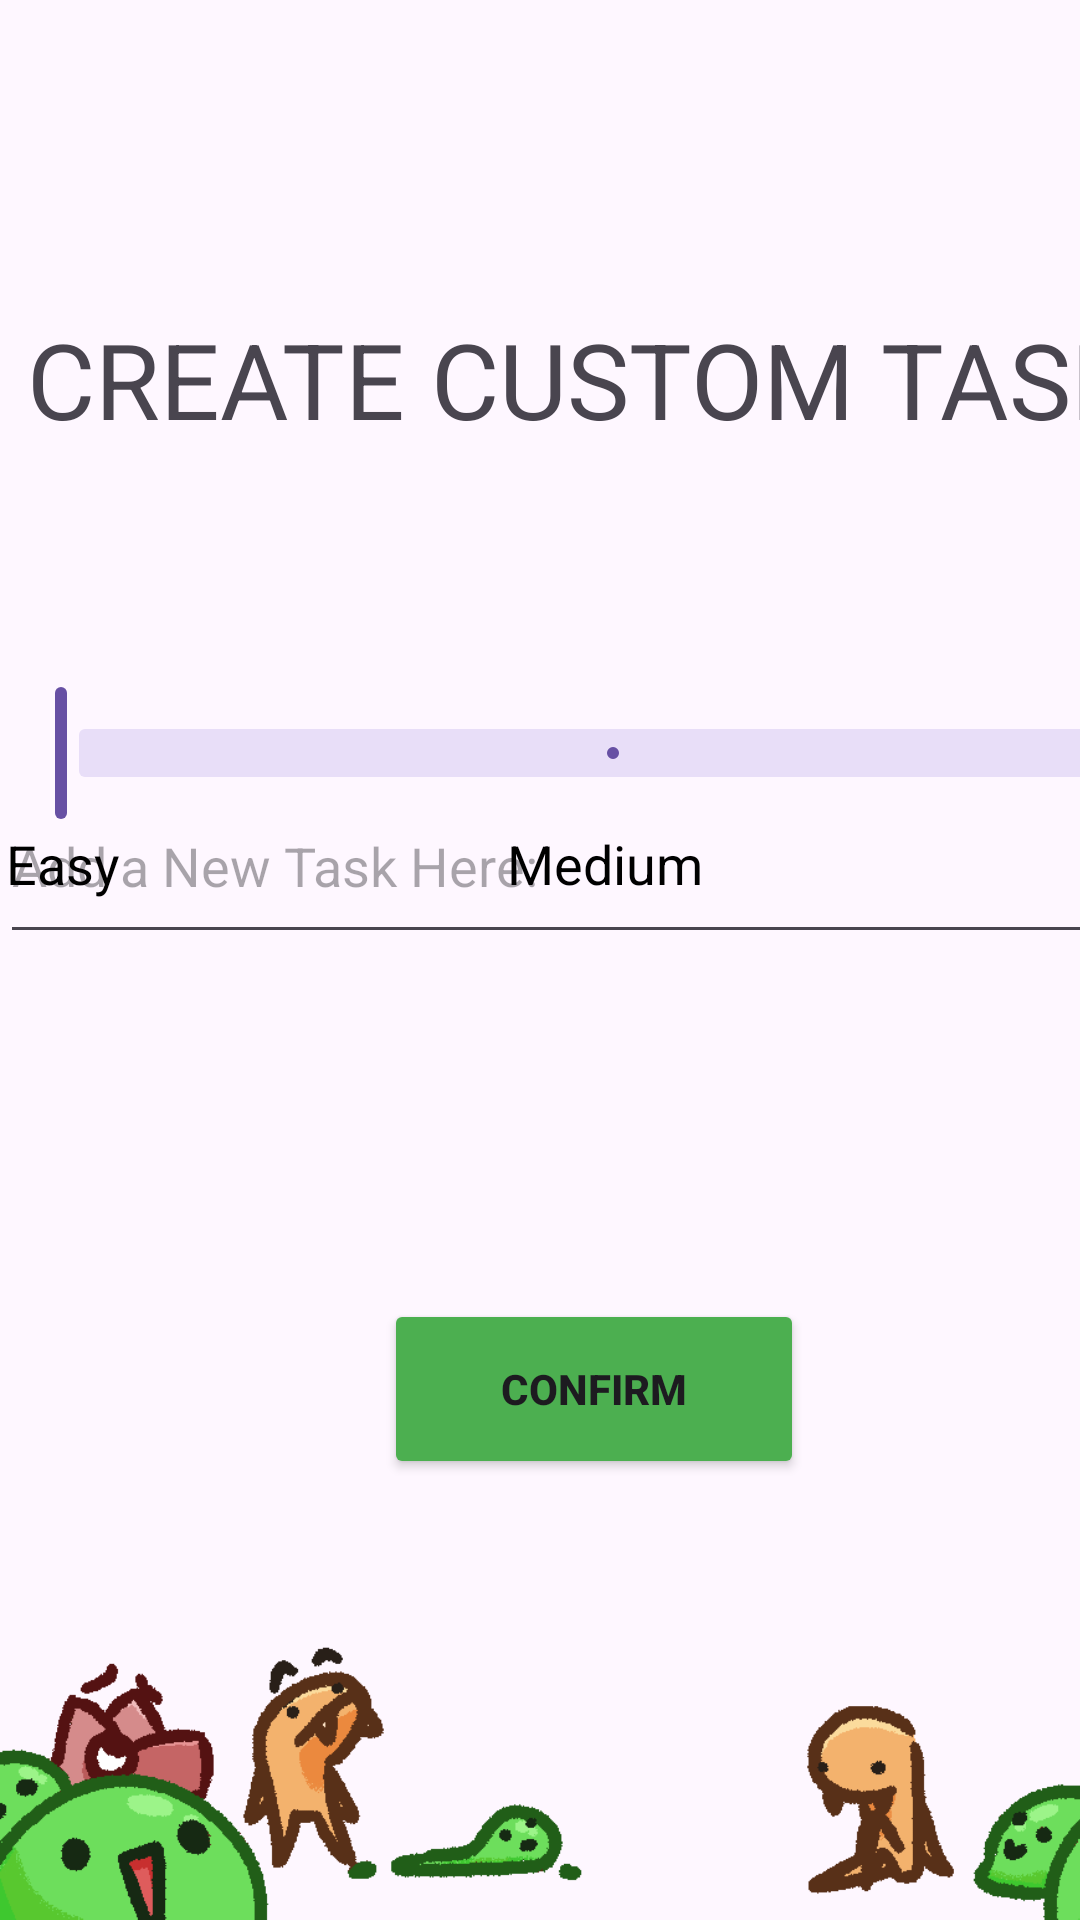

Android layout source for this screen:
<!-- AndroidManifest.xml: application theme Theme.MonstrousTasks -->
<!-- res/layout/activity_custom_task.xml -->
<?xml version="1.0" encoding="utf-8"?>
<LinearLayout xmlns:android="http://schemas.android.com/apk/res/android"
    xmlns:tools="http://schemas.android.com/tools"
    android:layout_width="match_parent"
    android:layout_height="match_parent"
    android:layout_gravity="center">


    <RelativeLayout
        android:layout_width="500dp"
        android:layout_height="match_parent">


        <TextView
            android:layout_width="wrap_content"
            android:layout_height="81dp"
            android:layout_alignParentStart="true"
            android:layout_alignParentTop="true"
            android:layout_gravity="center"
            android:layout_marginStart="9dp"
            android:layout_marginTop="83dp"
            android:paddingTop="20dp"
            android:text="CREATE CUSTOM TASKS"
            android:textSize="35sp"
            android:textColorHint="@color/black"
            tools:ignore="HardcodedText" />

        <com.google.android.material.textfield.TextInputLayout
            android:layout_centerVertical="true"
            android:layout_width="412dp"
            android:layout_height="wrap_content"/>

        <com.google.android.material.textfield.TextInputEditText
            android:id="@+id/editText"
            android:layout_width="412dp"
            android:layout_height="62dp"
            android:layout_alignParentStart="true"
            android:layout_alignParentTop="true"
            android:layout_marginStart="0dp"
            android:layout_marginTop="256dp"
            android:hint="Add a New Task Here: "
            tools:ignore="HardcodedText" />

        <com.google.android.material.slider.Slider
            android:id="@+id/slider"
            android:layout_width="412dp"
            android:layout_height="match_parent"
            android:layout_alignParentStart="true"
            android:layout_alignParentBottom="true"
            android:layout_marginStart="-2dp"
            android:layout_marginBottom="365dp"
            android:stepSize="1"
            android:valueFrom="0"
            android:valueTo="2"
            tools:ignore="SpeakableTextPresentCheck" />


        <EditText
            android:id="@+id/editText1"
            android:layout_width="59dp"
            android:layout_height="wrap_content"

            android:layout_alignParentStart="true"
            android:layout_alignParentBottom="true"
            android:layout_marginStart="2dp"
            android:layout_marginBottom="340dp"
            android:background="@null"
            android:clickable="false"
            android:cursorVisible="false"
            android:focusable="false"
            android:gravity="left"
            android:hint="Easy"
            android:longClickable="false"
            android:textColorHint="@color/black" />


        <EditText
            android:id="@+id/editText2"
            android:layout_width="wrap_content"
            android:layout_height="wrap_content"
            android:layout_alignParentStart="true"
            android:layout_alignParentBottom="true"
            android:layout_marginStart="156dp"
            android:layout_marginBottom="340dp"
            android:layout_weight="1"
            android:background="@null"
            android:clickable="false"
            android:cursorVisible="false"
            android:focusable="false"
            android:gravity="center"
            android:hint="   Medium"
            android:longClickable="false"
            android:textColorHint="@color/black" />

        <EditText
            android:id="@+id/editText3"
            android:layout_width="83dp"
            android:layout_height="wrap_content"
            android:layout_alignParentEnd="true"
            android:layout_alignParentBottom="true"
            android:layout_marginEnd="89dp"
            android:layout_marginBottom="342dp"
            android:layout_weight="1"
            android:background="@null"
            android:clickable="false"
            android:cursorVisible="false"
            android:focusable="false"
            android:gravity="right"
            android:hint="      Hard"
            android:longClickable="false"
            android:textColorHint="@color/black" />

        <Button
            android:id="@+id/confirm_button"
            android:layout_width="140dp"
            android:layout_height="60dp"
            android:layout_alignParentStart="true"
            android:layout_alignParentBottom="true"
            android:layout_gravity="center"
            android:layout_marginStart="128dp"
            android:layout_marginBottom="147dp"
            android:backgroundTint="#4CAF50"
            android:text="Confirm"
            android:textStyle="bold" />




        <ImageView
            android:layout_width="414dp"
            android:layout_height="343dp"
            android:layout_alignParentBottom="true"
            android:layout_gravity="bottom"
            android:layout_marginBottom="-120dp"
            android:src="@drawable/bottom_border" />
    </RelativeLayout>




</LinearLayout>
<!-- resources referenced by this layout -->
<resources>
  <color name="black">#FF000000</color>
  <!-- drawable bottom_border: png bitmap (drawable, 22318 bytes) -->
  <style name="Theme.MonstrousTasks" parent="Base.Theme.MonstrousTasks" />
  <style name="Base.Theme.MonstrousTasks" parent="Theme.Material3.DayNight.NoActionBar">
          
          
      </style>
</resources>
